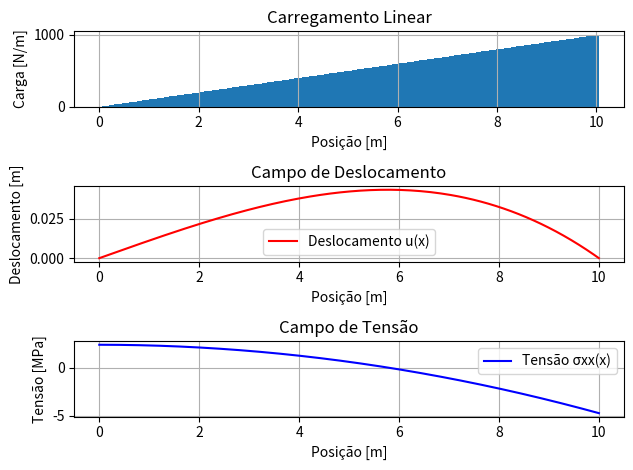

The script that saved this image:
''' A barra é feita de aço com E = 210GPa, com seção circular de diâmetro
30 mm e a carga linear com q0 = 1kN/m e L = 10m. Calculee faça um gráfico 
da solução analítica em deslocamento e em tensão. Lembrando que neste caso 
a tensão pode ser calculada por σxx = Nx(x)/A. ''' 

import numpy as np
import matplotlib.pyplot as plt

# Definições de parâmetros
L = 10.0  # Comprimento da barra [m]
nx = 200  # Número de pontos em x
x = np.linspace(0, L, nx) # Coordenadas x
h = L / (nx - 1)  # Comprimento dos intervalos
A = np.pi * (0.015**2)  # Área da seção [m^2]
E = 210e6  # Módulo de Young [Pa]
q0 = 1e3  # Carga distribuída [N/m]
ua = 0  # Deslocamento à esquerda [m]
ub = 0  # Deslocamento à direita [m]

# Definições da carga
y = x / L  # Vetor de posição normalizada
p = q0 * y

# Obter a solução particular up e sua derivada
up = q0 * (L**2 * x - x**3) / (6 * E * A * L)
dup = q0 * (L**2 - 3*x**2) / (6 * E * A * L)

# Obter os valores constantes para uh e sua derivada duh
up0 = up[0]
upL = up[-1]
c2 = ua - up0
c1 = (ub - upL - c2) / L

# Obter a solução uana e sua derivada duana
uana = up + c1 * x + c2
duana = dup + c1

# Calcular a tensão
tensao = E * duana / 1e6

# Plotar o carregamento distribuído
plt.subplot(3, 1, 1)
plt.bar(x, p, width=h, align='edge')
plt.grid(True)
plt.title('Carregamento Linear')
plt.xlabel('Posição [m]')
plt.ylabel('Carga [N/m]')

# Plotar o deslocamento
plt.subplot(3, 1, 2)
plt.plot(x, uana, 'r', label='Deslocamento u(x)')
plt.grid(True)
plt.title('Campo de Deslocamento')
plt.xlabel('Posição [m]')
plt.ylabel('Deslocamento [m]')
plt.legend()

# Plotar a tensão
plt.subplot(3, 1, 3)
plt.plot(x, tensao, 'b', label='Tensão σxx(x)')
plt.grid(True)
plt.title('Campo de Tensão')
plt.xlabel('Posição [m]')
plt.ylabel('Tensão [MPa]')
plt.legend()

plt.tight_layout()
plt.show()